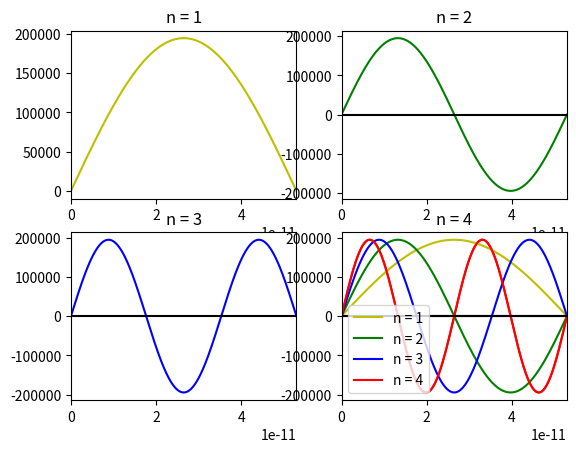

The matplotlib source for this figure:
import numpy as np
import matplotlib.pyplot as plt

###### costants
m=9.1094e-31
hbar=1.0546e-34
e=1.6022e-19
N=1000
n=[1,2,3,4]  # quantum number
L=5.2918e-11  #Bohr radius


######## setting the potential and SE eq
def V(x):    ## |x| <= a
    if 0 <= x <= L:
        return 0.0
    else:
        return np.inf

def f(r,x,E):
    psi=r[0]
    phi=r[1]
    f_psi=phi
    f_phi=(2*m/hbar**2)*(V(x)-E)*psi
    return np.array([f_psi,f_phi],float)

######## calculate the wavefuntion for a particular Energy-
def RK4(r,x,E):
    k1=h*f(r,x,E)
    k2=h*f(r+k1/2,x+h/2,E)
    k3=h*f(r+k2/2,x+h/2,E)
    k4=h*f(r+k3,x+h,E)
    r+=(k1+2*k2+2*k3+k4)/6
    return r

def solve(E):
    psi=0
    phi=1
    r=np.array([psi,phi],float)
    for x in np.arange(0,l,h):
        r=RK4(r,x,E)
    return r[0]

xxx = []
ppx = []
for i in range(len(n)):

    l=5.2918e-11/n[i]
    h=l/N

    # main program to find the energy using the secant method
    E1=0
    E2=e
    psi2=solve(E1)
    # psi2=solve(E2)

    tolerance=e/1000
    while abs(E2-E1)>tolerance:
        psi1,psi2=psi2,solve(E2)
        E1,E2=E2,E2-psi2*(E2-E1)/(psi2-psi1)
    print("E=",E2/e,"eV")

    # calculate the psi
    ppsi=[]
    pphi=[]
    px=[]

    ppsi.append(0)
    pphi.append(1)
    px.append(0)

    r=np.array([ppsi[0],pphi[0]],float)

    for x in np.arange(0,L,h):
        r=RK4(r,x,E2)
        ppsi.append(r[0])
        pphi.append(r[1])
        px.append(x+h)

    # normalize psi
    integral=0
    for i in range(len(px)):
        integral+=h*ppsi[i]**2
    norm_ppsi=ppsi/np.sqrt(integral)
    xxx.append(norm_ppsi)
    ppx.append(px)
    # plt.plot(px,norm_ppsi)
    # plt.xlim(0,L)
    # plt.ylim(-1,1)



######################### plot ####################
plt.subplot(2,2,1)
plt.plot(ppx[0], xxx[0], 'y-')
# plt.axhline(y = 0, color = 'k')
plt.xlim(0,L)
plt.title("n = 1")
plt.subplot(2,2,2)
plt.plot(ppx[1], xxx[1], 'g-')
plt.axhline(y = 0, color = 'k')
plt.xlim(0,L)
plt.title("n = 2")
plt.subplot(2,2,3)
plt.plot(ppx[2], xxx[2], 'b-')
plt.axhline(y = 0, color = 'k')
plt.xlim(0,L)
plt.title("n = 3")
plt.subplot(2,2,4)
plt.plot(ppx[3], xxx[3], 'r-')
plt.axhline(y = 0, color = 'k')
plt.xlim(0,L)
plt.title("n = 4")
plt.show()

##### plot all things together
plt.plot(ppx[0], xxx[0], 'y-', label= 'n = 1')
plt.plot(ppx[1], xxx[1], 'g-', label= 'n = 2')
plt.plot(ppx[2], xxx[2], 'b-', label= 'n = 3')
plt.plot(ppx[3], xxx[3], 'r-', label= 'n = 4')
plt.axhline(y = 0, color = 'k')
plt.legend()
plt.show()